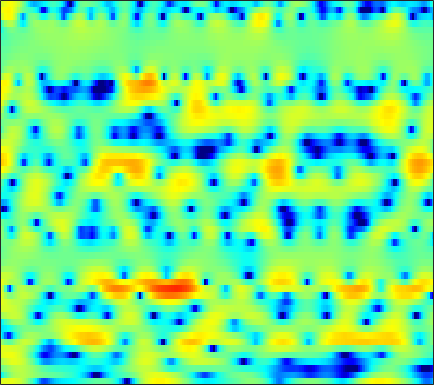

The file beside this chart, header and first rows:
3.4142, 3.5351, 3.6842, 3.7915, 3.8429, 3.8043, 3.6417, 3.4673, 3.1054, 2.5917, 1.9154, 1.2958, 0.32137, -0.87659, -1.9148, -3.5329, -5.4195, -7.1121, -9.4991, -11.412, -12.008, -11.424, -10.069, -8.7404
-5.336, -3.69, -1.963, -0.6584, 0.1058, 0.8889, 1.442, 1.727, 1.954, 2.026, 1.972, 1.857, 1.635, 1.343, 1.083, 0.7268, 0.3828, 0.1313, -0.1714, -0.4264, -0.6306, -0.7678, -0.9258, -1.058
-1.037, -0.5154, 0.147, 0.7579, 1.16, 1.6, 1.919, 2.084, 2.202, 2.186, 2.057, 1.912, 1.631, 1.265, 0.9523, 0.4938, 0.01199, -0.3497, -0.8177, -1.263, -1.654, -1.914, -2.208, -2.452
1.423, 2.029, 2.686, 3.169, 3.426, 3.636, 3.69, 3.646, 3.459, 3.107, 2.606, 2.125, 1.346, 0.3798, -0.4702, -1.774, -3.269, -4.495, -6.206, -7.839, -8.952, -9.255, -9.073, -8.414
3.415, 3.672, 3.932, 4.09, 4.138, 4.098, 3.931, 3.719, 3.316, 2.76, 2.049, 1.395, 0.3513, -0.9243, -2.047, -3.807, -5.912, -7.744, -10.51, -13.32, -14.86, -14.62, -13.06, -11.54
3.879, 3.748, 3.584, 3.453, 3.37, 3.265, 3.168, 3.054, 2.841, 2.518, 2.062, 1.612, 0.8824, -0.02126, -0.8146, -2.036, -3.446, -4.63, -6.32, -8.108, -9.829, -11, -12.08, -12.15
1.337, 0.4162, -0.6934, -1.334, -1.358, -0.8312, 0.06683, 0.7812, 1.61, 2.24, 2.611, 2.721, 2.661, 2.383, 2.032, 1.385, 0.519, -0.251, -1.519, -3.041, -4.857, -6.25, -7.712, -7.833
-4.865, -6.808, -10.39, -14.3, -13.6, -9.268, -5.853, -3.987, -2.131, -0.8184, 0.1183, 0.6175, 1.023, 1.214, 1.246, 1.158, 0.9903, 0.814, 0.5539, 0.2967, 0.09495, 0.03907, 0.06059, 0.258
-5.945, -5.72, -5.324, -4.857, -4.404, -3.674, -2.838, -2.218, -1.496, -0.9426, -0.56, -0.3891, -0.2567, -0.2639, -0.3101, -0.4189, -0.5071, -0.5278, -0.4705, -0.2987, -0.03091, 0.2149, 0.601, 1.023
-5.617, -3.942, -2.301, -1.133, -0.4625, 0.1713, 0.62, 0.8318, 0.9543, 0.8756, 0.564, 0.1721, -0.5392, -1.486, -2.317, -3.483, -4.481, -4.849, -4.595, -3.635, -2.397, -1.47, -0.365, 0.6059
1.069, 1.435, 1.9, 2.284, 2.512, 2.692, 2.712, 2.593, 2.314, 1.83, 1.11, 0.3636, -0.9635, -2.769, -4.56, -7.779, -12.75, -16.93, -13.71, -8.739, -5.602, -3.909, -2.228, -1.008
3.322, 3.256, 3.179, 3.083, 2.991, 2.855, 2.66, 2.462, 2.075, 1.589, 0.971, 0.4164, -0.458, -1.469, -2.258, -3.301, -4.154, -4.622, -4.87, -4.762, -4.423, -4.084, -3.603, -3.102
3.895, 3.583, 3.174, 2.826, 2.601, 2.372, 2.207, 2.114, 1.975, 1.738, 1.434, 1.142, 0.6725, 0.09697, -0.422, -1.141, -1.924, -2.528, -3.38, -4.255, -5.074, -5.61, -6.005, -6.035
4.054, 3.02, 1.591, 0.4284, 0.0004854, 0.145, 0.7696, 1.341, 1.962, 2.376, 2.519, 2.489, 2.292, 1.943, 1.606, 0.9836, 0.2066, -0.5755, -1.903, -3.812, -6.57, -9.801, -17.8, -18.86
3.869, 1.926, -2.019, -8.777, -13.09, -5.751, -1.505, 0.22, 1.516, 2.048, 2.043, 1.8, 1.338, 0.9641, 0.8287, 0.8195, 0.8431, 0.8168, 0.5406, -0.01859, -0.8657, -1.545, -2.261, -2.401
4.169, 3.599, 2.738, 2.006, 1.656, 1.43, 1.379, 1.293, 0.8936, -0.0642, -1.723, -3.667, -7.768, -14.11, -12.98, -7.046, -3.513, -1.802, -0.345, 0.5284, 0.9821, 1.146, 1.173, 1.062
2.649, 2.691, 2.628, 2.453, 2.281, 1.995, 1.588, 1.2, 0.5254, -0.3965, -1.583, -2.593, -3.937, -4.776, -4.73, -3.874, -2.631, -1.735, -0.7298, 0.0007627, 0.4896, 0.7021, 0.8075, 0.7173
0.824, 1.033, 1.219, 1.284, 1.274, 1.183, 1.008, 0.8147, 0.5065, 0.1352, -0.2538, -0.5416, -0.851, -1.051, -1.092, -1.007, -0.813, -0.6225, -0.3678, -0.1369, 0.02866, 0.1024, 0.1268, 0.07425
-0.265, -0.01255, 0.2569, 0.4639, 0.5711, 0.6516, 0.6778, 0.6637, 0.5928, 0.503, 0.3808, 0.286, 0.1628, 0.06265, -0.001872, -0.06535, -0.1042, -0.1229, -0.1397, -0.1595, -0.1835, -0.2109, -0.2502, -0.3144
-0.8808, -0.5625, -0.2021, 0.1038, 0.2947, 0.4976, 0.6558, 0.7453, 0.8263, 0.8589, 0.8578, 0.8309, 0.7625, 0.6605, 0.5641, 0.4077, 0.228, 0.08154, -0.1209, -0.3144, -0.4929, -0.6037, -0.7222, -0.7898
-1.129, -0.7335, -0.3023, 0.03955, 0.266, 0.5444, 0.7954, 0.9675, 1.185, 1.344, 1.452, 1.481, 1.445, 1.314, 1.163, 0.8734, 0.4928, 0.1608, -0.3432, -0.8657, -1.367, -1.677, -1.948, -1.988
-0.6384, -0.4259, -0.2773, -0.2184, -0.1525, 0.07963, 0.467, 0.8376, 1.357, 1.849, 2.194, 2.358, 2.417, 2.291, 2.069, 1.615, 0.9789, 0.3503, -0.6797, -2.014, -3.612, -4.896, -6.181, -6.158
0.4407, -0.1444, -1.408, -3.076, -4.301, -4.7, -3.158, -1.56, 0.3201, 1.692, 2.567, 2.916, 3.062, 2.877, 2.55, 1.968, 1.215, 0.5475, -0.5425, -2.041, -4.315, -6.844, -11.71, -11.44
0.6419, -0.3655, -2.371, -5.334, -8.156, -9.739, -6.169, -3.464, -0.8729, 0.6911, 1.516, 1.681, 1.343, 0.4325, -0.5504, -2.079, -3.267, -3.459, -3, -2.244, -1.664, -1.348, -0.8569, -0.1686
-0.5667, -1.051, -1.697, -2.133, -2.25, -2.089, -1.471, -0.9208, -0.1777, 0.3533, 0.4806, 0.2847, -0.5862, -2.268, -4.245, -8.66, -16.32, -14.22, -7.52, -3.856, -1.577, -0.4067, 0.7609, 1.651
-4.851, -5.277, -5.143, -4.462, -3.704, -2.618, -1.613, -0.8949, -0.1507, 0.3708, 0.6219, 0.6006, 0.349, -0.1997, -0.733, -1.427, -1.836, -1.803, -1.319, -0.5713, 0.1957, 0.7125, 1.256, 1.641
-15.11, -22.94, -16.35, -9.972, -7.106, -4.444, -2.504, -1.386, -0.1932, 0.6926, 1.328, 1.638, 1.9, 2.008, 1.997, 1.937, 1.867, 1.807, 1.748, 1.665, 1.509, 1.339, 1.01, 0.585
-8.036, -8.504, -7.933, -6.514, -5.214, -3.547, -2.07, -1.091, 0.05405, 1.021, 1.81, 2.309, 2.794, 3.135, 3.303, 3.393, 3.341, 3.215, 2.903, 2.418, 1.728, 1.031, -0.1602, -1.706
-4.082, -4.218, -4.253, -4.032, -3.742, -3.105, -2.277, -1.529, -0.5293, 0.4845, 1.409, 2.027, 2.722, 3.237, 3.5, 3.69, 3.681, 3.539, 3.163, 2.551, 1.675, 0.8148, -0.6548, -2.635
-2.995, -3.469, -4.353, -5.343, -6.023, -6.418, -5.694, -4.618, -2.861, -1.171, 0.3092, 1.205, 2.204, 2.918, 3.297, 3.608, 3.705, 3.626, 3.331, 2.839, 2.12, 1.45, 0.377, -0.8656
-1.438, -2.328, -4.18, -7.22, -11.03, -23.59, -15.15, -9.179, -4.91, -2.196, -0.2722, 0.8174, 1.903, 2.714, 3.146, 3.504, 3.647, 3.627, 3.432, 3.041, 2.493, 1.986, 1.191, 0.2859
1.8, 1.169, 0.08017, -1.228, -2.169, -3.075, -3.134, -2.723, -1.846, -0.8907, -0.01211, 0.5966, 1.301, 1.897, 2.246, 2.557, 2.664, 2.621, 2.402, 2.006, 1.494, 1.044, 0.3874, -0.348
4.981, 4.579, 3.904, 3.071, 2.432, 1.515, 0.6021, -0.09686, -0.9027, -1.565, -1.917, -1.861, -1.34, -0.6556, -0.1675, 0.3115, 0.4649, 0.317, -0.1602, -0.8893, -1.768, -2.406, -2.967, -3.158
6.826, 6.481, 5.84, 4.984, 4.186, 2.862, 1.187, -0.4146, -3.25, -7.438, -13.02, -13.11, -8.135, -4.772, -3.251, -2.133, -1.808, -2.045, -3.049, -4.99, -8.173, -11.62, -14.75, -10.59
6.307, 6.041, 5.511, 4.784, 4.069, 2.884, 1.371, 0.01747, -2.145, -4.53, -6.428, -6.796, -5.819, -4.469, -3.671, -3.037, -2.901, -3.106, -3.84, -5.146, -6.913, -8.21, -8.866, -7.591
4.451, 4.35, 4.108, 3.706, 3.294, 2.614, 1.765, 1.055, 0.04367, -0.9256, -1.721, -2.163, -2.546, -2.759, -2.827, -2.882, -2.973, -3.079, -3.259, -3.426, -3.562, -3.59, -3.453, -3.09
2.348, 2.567, 2.771, 2.821, 2.755, 2.507, 2.107, 1.7, 1.059, 0.3267, -0.4686, -1.07, -1.892, -2.644, -3.123, -3.57, -3.721, -3.65, -3.342, -2.877, -2.35, -1.958, -1.459, -1.022
-0.2997, 0.648, 1.597, 2.226, 2.497, 2.608, 2.482, 2.234, 1.723, 0.9801, -0.03098, -0.9828, -2.517, -4.382, -5.976, -7.903, -8.346, -7.356, -5.378, -3.532, -2.022, -1.102, -0.1384, 0.5536
-2.3, -0.7732, 0.6007, 1.462, 1.854, 2.139, 2.164, 2.045, 1.672, 1.039, 0.1112, -0.8503, -2.586, -5.099, -7.76, -12.83, -14.62, -10.63, -6.284, -3.424, -1.459, -0.3717, 0.6913, 1.427
-0.8491, -0.4537, -0.06255, 0.1662, 0.2723, 0.3793, 0.4521, 0.4932, 0.462, 0.3146, 0.003377, -0.3688, -1.023, -1.837, -2.439, -3.022, -3.107, -2.784, -2.01, -1.088, -0.2187, 0.3247, 0.9045, 1.31
0.6001, -0.01876, -0.9546, -1.956, -2.587, -3.026, -2.762, -2.213, -1.325, -0.5337, 0.02027, 0.284, 0.4534, 0.5006, 0.4802, 0.4329, 0.4263, 0.448, 0.5308, 0.6517, 0.7841, 0.8647, 0.9304, 0.9306
2.171, 0.8282, -1.611, -5.273, -9.568, -17.85, -10.18, -6.029, -2.675, -0.5907, 0.7559, 1.442, 2.022, 2.328, 2.412, 2.379, 2.219, 2.034, 1.727, 1.363, 0.9626, 0.6698, 0.276, -0.1043
4.062, 2.972, 1.222, -0.7496, -2.172, -3.246, -2.8, -1.797, -0.3233, 0.9174, 1.866, 2.363, 2.783, 2.9, 2.825, 2.52, 1.984, 1.461, 0.6072, -0.3789, -1.446, -2.241, -3.189, -3.962
4.922, 4.334, 3.5, 2.67, 2.1, 1.543, 1.272, 1.234, 1.387, 1.653, 1.93, 2.083, 2.145, 1.988, 1.693, 1.031, 0.04134, -0.9483, -2.627, -4.744, -7.287, -9.394, -11.62, -12.18
5.22, 4.965, 4.483, 3.813, 3.217, 2.342, 1.498, 0.996, 0.6697, 0.8142, 1.198, 1.492, 1.675, 1.543, 1.166, 0.2839, -1.028, -2.274, -4.319, -6.948, -10.41, -14.04, -20.02, -17.72
4.742, 5.038, 5.026, 4.463, 3.611, 1.726, -1.336, -4.502, -7.261, -3.848, -0.5102, 1.045, 2.153, 2.332, 1.948, 0.7798, -1.095, -2.87, -5.327, -7.034, -7.494, -7.343, -6.832, -6.047
0.7533, 2.199, 3.208, 3.361, 2.958, 1.74, -0.1999, -1.815, -2.864, -1.586, 0.3025, 1.372, 2.137, 2.121, 1.604, 0.16, -2.327, -5.246, -11.79, -19.35, -10.09, -6.576, -3.769, -2.004
-1.487, -0.4068, 0.6031, 1.14, 1.281, 1.216, 1, 0.8345, 0.7355, 0.8101, 0.9924, 1.108, 1.101, 0.8383, 0.4273, -0.4004, -1.512, -2.422, -3.473, -3.912, -3.56, -2.948, -1.984, -1.069
-1.265, -0.8554, -0.3648, 0.01548, 0.2225, 0.4068, 0.5144, 0.5571, 0.5964, 0.6144, 0.6143, 0.5839, 0.4822, 0.2976, 0.09741, -0.229, -0.5915, -0.8433, -1.105, -1.21, -1.149, -0.9997, -0.7154, -0.3789
-1.226, -1.03, -0.7701, -0.5266, -0.3619, -0.1782, -0.03459, 0.0476, 0.1314, 0.1847, 0.2083, 0.2046, 0.1722, 0.1091, 0.04503, -0.055, -0.1548, -0.2194, -0.2777, -0.2903, -0.249, -0.1846, -0.06487, 0.08138
-1.448, -1.31, -1.111, -0.9089, -0.7658, -0.5913, -0.4417, -0.3423, -0.235, -0.1476, -0.08358, -0.04599, -0.008266, 0.01643, 0.03092, 0.04431, 0.05827, 0.06998, 0.09667, 0.1325, 0.1847, 0.2311, 0.307, 0.3896
-1.918, -1.745, -1.493, -1.245, -1.075, -0.874, -0.7082, -0.6059, -0.4935, -0.3989, -0.3104, -0.2438, -0.1532, -0.05945, 0.01045, 0.103, 0.1894, 0.2514, 0.3282, 0.4006, 0.4662, 0.5127, 0.5707, 0.6249
-2.763, -2.38, -1.871, -1.429, -1.165, -0.9174, -0.7749, -0.7259, -0.692, -0.6645, -0.6003, -0.521, -0.3722, -0.187, -0.04083, 0.151, 0.3228, 0.4357, 0.5571, 0.6555, 0.7291, 0.7734, 0.8125, 0.8372
-4.21, -3.01, -1.73, -0.8625, -0.4761, -0.2811, -0.3931, -0.6185, -1.006, -1.326, -1.426, -1.311, -0.952, -0.4846, -0.1338, 0.2649, 0.5663, 0.7239, 0.8703, 0.9594, 1.022, 1.052, 1.07, 1.05
-3.429, -1.149, 0.774, 1.8, 2.08, 1.872, 0.9924, -0.1112, -2.194, -4.56, -5.584, -4.668, -2.661, -0.9868, -0.1051, 0.6149, 0.9268, 0.9692, 0.9005, 0.8078, 0.8131, 0.8836, 1.015, 1.05
2.656, 3.595, 4.534, 4.985, 4.963, 4.384, 3.077, 1.505, -1.643, -6.261, -9.09, -6.577, -3.165, -1.201, -0.4587, -0.1844, -0.6324, -1.383, -2.877, -4.33, -4.512, -3.586, -2.108, -1.168
3.873, 4.358, 4.848, 5.059, 4.998, 4.577, 3.765, 2.921, 1.593, 0.2485, -0.8389, -1.404, -1.921, -2.381, -2.788, -3.521, -4.655, -5.982, -8.975, -14.4, -15.4, -10.51, -6.393, -4.363
2.8, 3.418, 4.069, 4.473, 4.58, 4.46, 4.04, 3.525, 2.6, 1.387, -0.08164, -1.376, -3.412, -5.664, -7.136, -8.081, -7.73, -7.185, -6.543, -5.944, -5.168, -4.411, -3.395, -2.628
